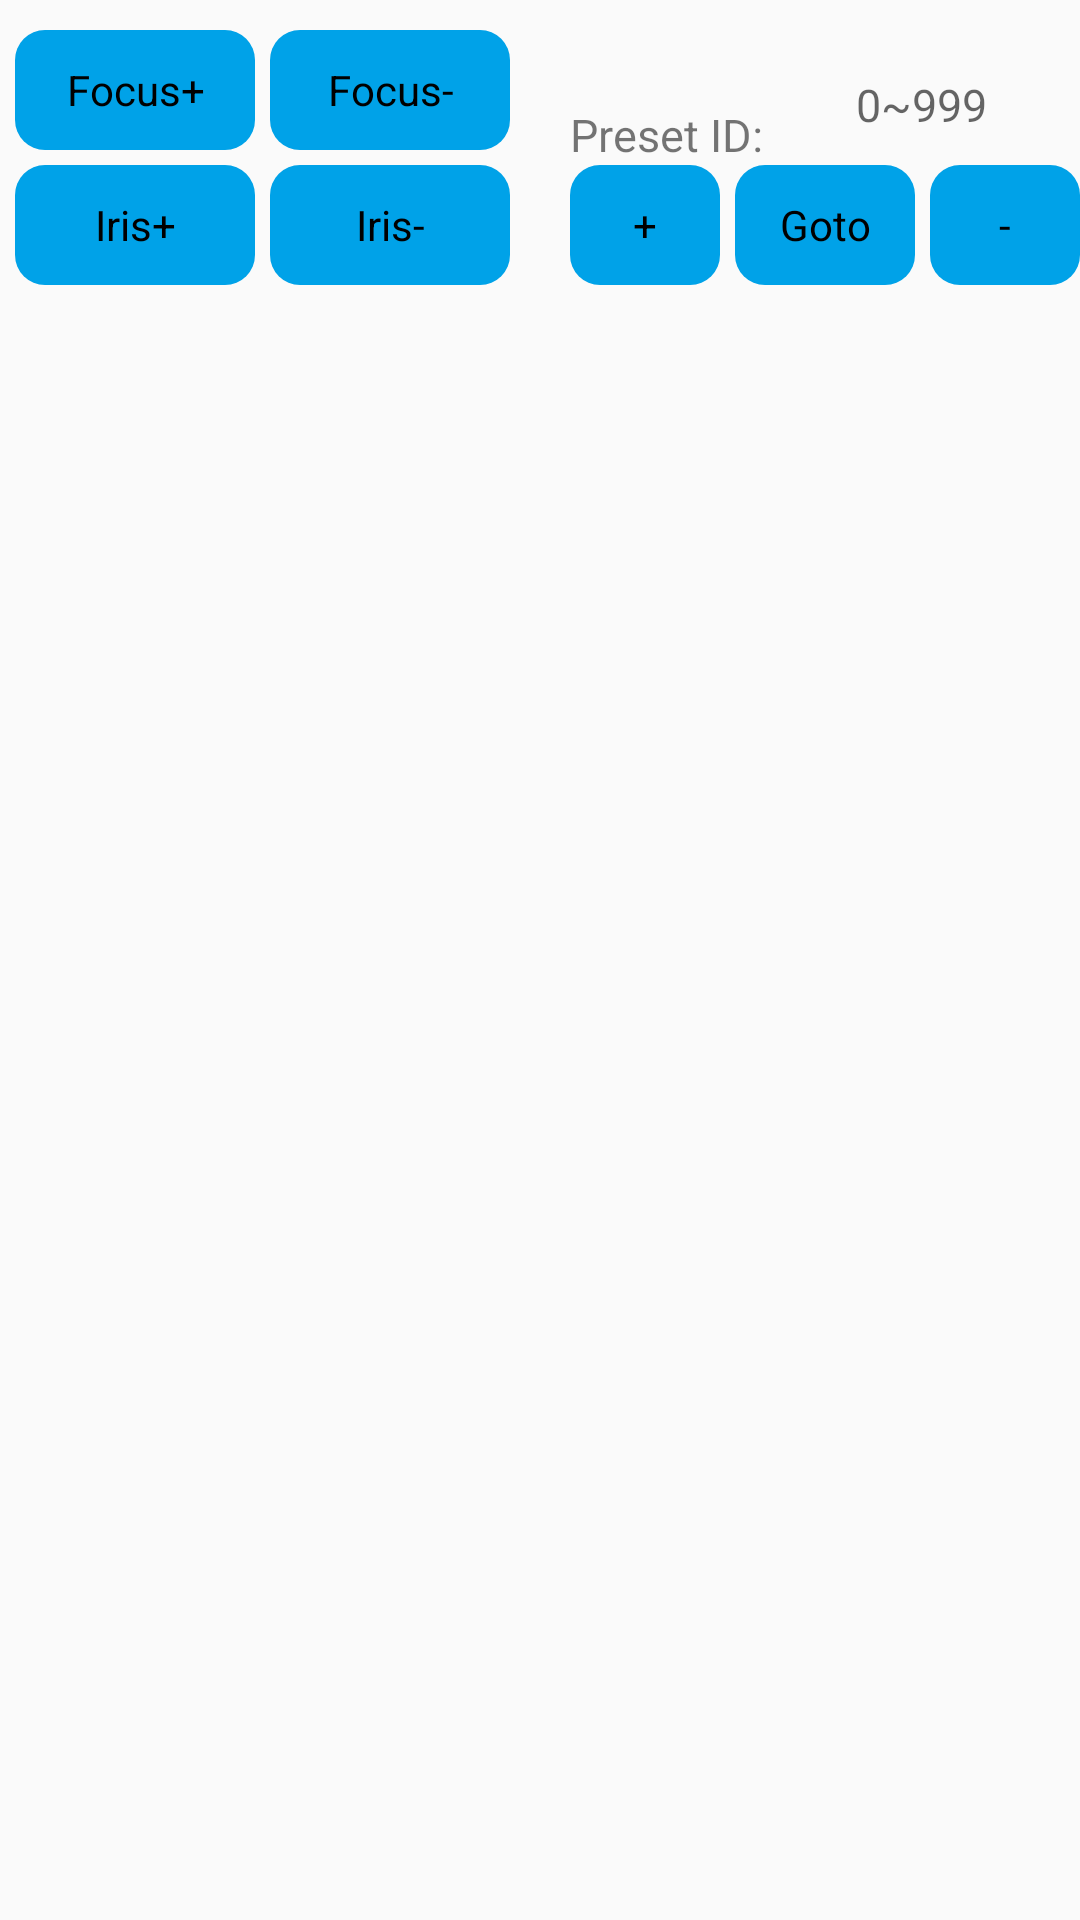

Write the Android layout XML for this screen, with the resource values it uses.
<!-- AndroidManifest.xml: application theme NetSDKBaseTheme -->
<!-- res/layout/ptz_control.xml -->
<?xml version="1.0" encoding="utf-8"?>
<RelativeLayout xmlns:android="http://schemas.android.com/apk/res/android"
    android:layout_width="match_parent"
    android:layout_height="wrap_content"
    android:paddingBottom="@dimen/activity_vertical_margin"
    android:id="@+id/ptz_control">

    <Button
        android:textAllCaps="false"
        android:id="@+id/preview_focus_add"
        android:text="@string/ptz_control_fragment_focus_add"
        android:layout_width="80dp"
        android:layout_height="40dp"
        android:layout_alignParentLeft="true"
        android:layout_alignParentStart="true"
        android:layout_marginLeft="5dp"
        android:layout_marginTop="10dp"/>

    <Button
        android:textAllCaps="false"
        android:id="@+id/preview_focus_dec"
        android:text="@string/ptz_control_fragment_focus_dec"
        android:layout_width="80dp"
        android:layout_height="40dp"
        android:layout_alignParentTop="true"
        android:layout_toRightOf="@+id/preview_aperture_add"
        android:layout_toEndOf="@+id/preview_aperture_add"
        android:layout_marginLeft="5dp"
        android:layout_marginTop="10dp"/>

    <Button
        android:textAllCaps="false"
        android:id="@+id/preview_aperture_add"
        android:text="@string/ptz_control_fragment_aperture_add"
        android:layout_width="80dp"
        android:layout_height="40dp"
        android:layout_below="@+id/preview_focus_add"
        android:layout_alignParentLeft="true"
        android:layout_alignParentStart="true"
        android:layout_marginLeft="5dp"
        android:layout_marginTop="5dp"/>

    <Button
        android:textAllCaps="false"
        android:id="@+id/preview_aperture_dec"
        android:text="@string/ptz_control_fragment_aperture_dec"
        android:layout_width="80dp"
        android:layout_height="40dp"
        android:layout_alignBottom="@+id/preview_aperture_add"
        android:layout_toRightOf="@+id/preview_aperture_add"
        android:layout_toEndOf="@+id/preview_aperture_add"
        android:layout_marginLeft="5dp"/>

    <EditText
        android:id="@+id/edittext_preset"
        android:layout_width="match_parent"
        android:layout_height="40dp"
        android:hint="0~999"
        android:textSize="15sp"
        android:gravity="center"
        android:layout_above="@+id/preview_clearpreset"
        android:layout_toRightOf="@+id/textView9"
        android:layout_toEndOf="@+id/textView9"
        android:background="@drawable/divier"/>

    <Button
        android:textAllCaps="false"
        android:id="@+id/preview_setpreset"
        android:text="+"
        android:layout_width="50dp"
        android:layout_height="40dp"
        android:layout_alignTop="@+id/preview_gotopreset"
        android:layout_toLeftOf="@+id/preview_gotopreset"
        android:layout_toStartOf="@+id/preview_gotopreset" />

    <Button
        android:textAllCaps="false"
        android:id="@+id/preview_gotopreset"
        android:text="@string/ptz_control_fragment_gotopreset"
        android:layout_width="60dp"
        android:layout_height="40dp"
        android:layout_alignTop="@+id/preview_aperture_dec"
        android:layout_toLeftOf="@+id/preview_clearpreset"
        android:layout_toStartOf="@+id/preview_clearpreset"
        android:layout_marginLeft="5dp"/>

    <Button
        android:textAllCaps="false"
        android:id="@+id/preview_clearpreset"
        android:text="-"
        android:layout_width="50dp"
        android:layout_height="40dp"
        android:layout_alignBottom="@+id/preview_gotopreset"
        android:layout_alignParentRight="true"
        android:layout_alignParentEnd="true"
        android:layout_marginLeft="5dp"/>

    <TextView
        android:layout_width="wrap_content"
        android:layout_height="wrap_content"
        android:text="@string/ptz_control_fragment_preset"
        android:id="@+id/textView9"
        android:textSize="15sp"
        android:layout_above="@+id/preview_setpreset"
        android:layout_alignLeft="@+id/preview_setpreset"
        android:layout_alignStart="@+id/preview_setpreset" />

</RelativeLayout>
<!-- resources referenced by this layout -->
<resources>
  <string name="ptz_control_fragment_aperture_add">Iris+</string>
  <string name="ptz_control_fragment_aperture_dec">Iris-</string>
  <string name="ptz_control_fragment_focus_add">Focus+</string>
  <string name="ptz_control_fragment_focus_dec">Focus-</string>
  <string name="ptz_control_fragment_gotopreset">Goto</string>
  <string name="ptz_control_fragment_preset">Preset ID:</string>
  <style name="NetSDKBaseTheme" parent="Theme.AppCompat.Light.DarkActionBar">
          <item name="colorPrimary">@color/primaryBlue</item>
          <item name="colorPrimaryDark">@color/primaryBlue</item>
          <item name="colorAccent">@color/colorAccent</item>
          <item name="android:buttonStyle">@style/NetSDKButton</item>
      </style>
  <color name="primaryBlue">#00A2E8</color>
  <color name="colorAccent">#FF4081</color>
  <style name="NetSDKButton" parent="android:Widget.Button">
          <item name="android:background">@drawable/button_selecter</item>
      </style>
  <!-- drawable button_selecter (drawable) -->
  <?xml version="1.0" encoding="utf-8"?>
  <selector xmlns:android="http://schemas.android.com/apk/res/android">
  
      <item android:state_pressed="true" android:drawable="@drawable/button_pressed"/>
      <item android:state_focused="true" android:drawable="@drawable/button_pressed"/>
      <item android:state_selected="true" android:drawable="@drawable/button_pressed"/>
      <item android:state_pressed="false" android:drawable="@drawable/button_normal"/>
  </selector>
  <!-- drawable button_pressed (drawable) -->
  <?xml version="1.0" encoding="utf-8"?>
  <shape xmlns:android="http://schemas.android.com/apk/res/android"
      android:shape="rectangle">
  
          <solid android:color="@color/lightblue" />
          <corners android:radius="10dp"/>
  </shape>
  <!-- drawable button_normal (drawable) -->
  <?xml version="1.0" encoding="utf-8"?>
  <shape xmlns:android="http://schemas.android.com/apk/res/android"
      android:shape="rectangle">
  
  
      <solid android:color="@color/primaryBlue"/>
  
      <corners android:radius="10dp"/>
  </shape>
  <color name="lightblue">#99FFFF</color>
</resources>
